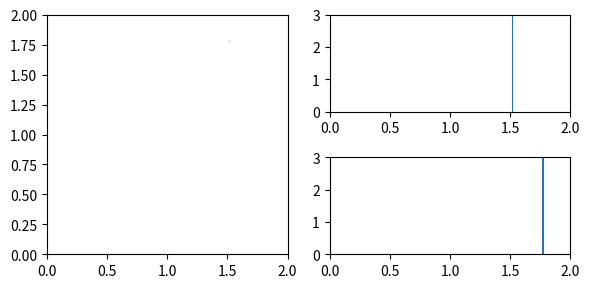

This figure's Python source: (Note: this script raises an exception after producing the figure.)
import numpy as np
import matplotlib.pyplot as plt

def f(x):
	""" Function for which we want to find the PDF """
	d = x - mu
	arg = np.dot(d.T,np.dot(inv_corr,d))
	return np.exp(-0.5*arg)

def J(x):
	""" Normal jump function, given input x suggest a new postion y, centred on x """
	y = np.random.multivariate_normal(mean=x,cov=jump_size*np.eye(x.size))
	return y

# f parameters, multivariate Gaussian
mu   = np.array([1.0,1.0])
corr = np.array([[0.05,0.02],[0.02,0.05]])
inv_corr = np.linalg.inv(corr)

# Jump function properties
jump_size = 0.0025

# Metropolis algorithm with 
chain_length = 50000
x = 2*np.random.rand(2)

x1_arr = np.array([])
x2_arr = np.array([])
u = 1.0
alpha = 0.0
for i in range(chain_length):
	# Acceptance criterion
	while(u > alpha): 
		y = J(x) # Suggest new location
		u = np.random.rand() # Create random number in range 0 to 1 
		alpha = f(y)/f(x) # Compute ratio of function at trial point and current point

	# When new trial point accepted, move to this new point
	x = y
	# Reset u and alpha such that the acceptance criterion is no longer satisfied for next trial point
	u = 1.0
	alpha = 0.0
	x1_arr = np.append(x1_arr,x[0])
	x2_arr = np.append(x2_arr,x[1])

	# Plotting script
	if(i % 1000 == 0):
		# Initialise figure
		fig = plt.figure(dpi=200,figsize=(6,3))
		ax1 = fig.add_subplot(121)
		ax2 = fig.add_subplot(222)
		ax3 = fig.add_subplot(224)
		ax1.plot(x1_arr,x2_arr,'ko',alpha=0.1,mew=0,ms=2)
		ax2.hist(x1_arr,bins=100,density=True)
		ax3.hist(x2_arr,bins=100,density=True)
		ax1.set_xlim(0.0,2.0)
		ax1.set_ylim(0.0,2.0)
		ax2.set_xlim(0.0,2.0)
		ax3.set_xlim(0.0,2.0)
		ax2.set_ylim(0.0,3.0)
		ax3.set_ylim(0.0,3.0)
		fig.tight_layout()
		fig.savefig(f'./Images/MCMC_{i:05d}.png')